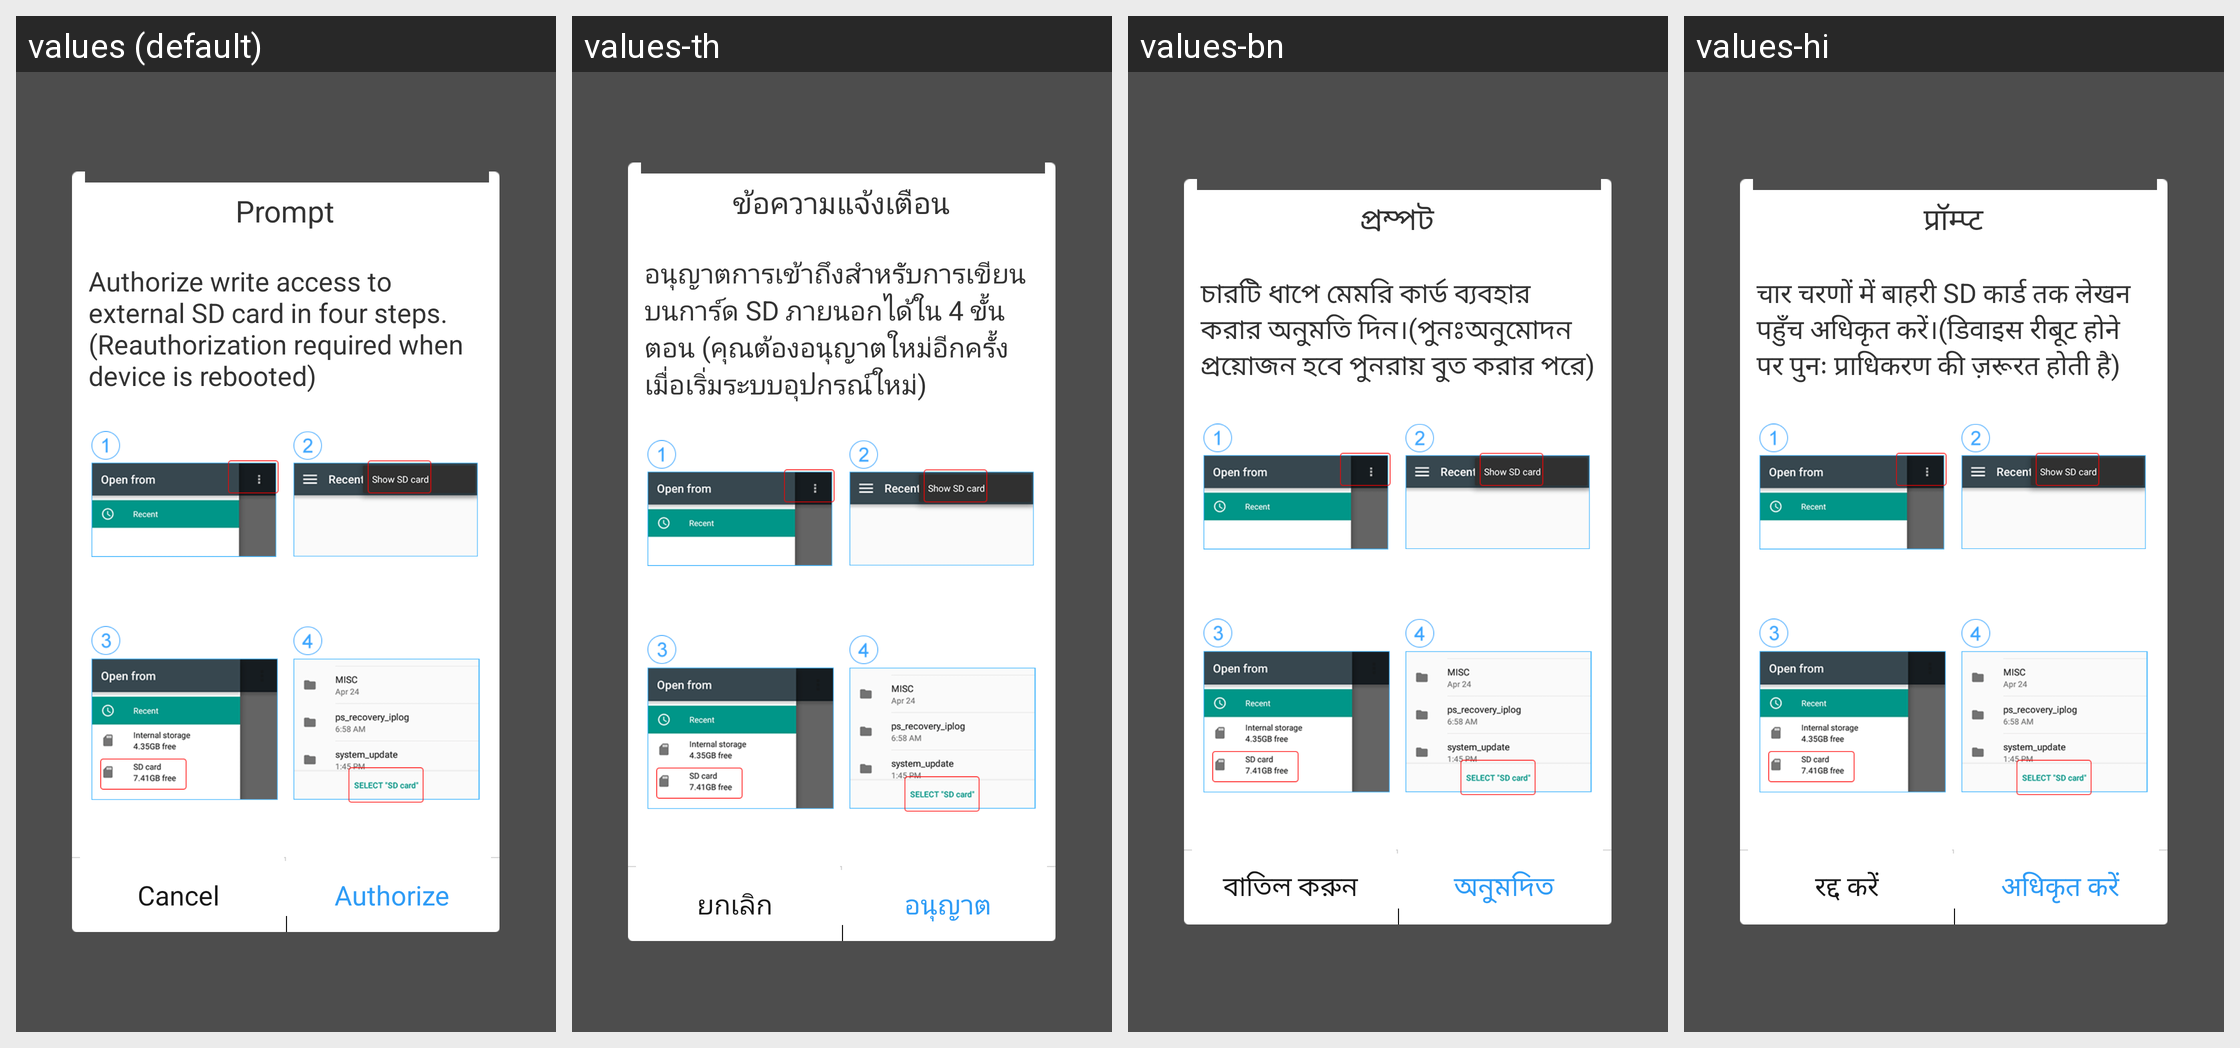

The same Android screen rendered under several of its app's locales, left to right. List the strings drawn on it with the default value and each locale's translation.
Android screen res/layout/widget_authprompt_dialog_fragment.xml rendered under 4 locales, left to right: values (default), values-th, values-bn, values-hi. Device: Nexus 5 (rendered at 1080×1920; each locale shown at half size, 540×960, under a caption strip naming it); theme Theme.MaterialComponents.DayNight.NoActionBar.
Other locales in the repository, not shown: values-ar, values-bg, values-cs, values-de, values-el, values-es, values-et, values-fa, values-fi, values-fr, values-hr, values-hu, values-in, values-it, values-iw, values-ja, values-ko, values-lt, values-lv, values-ms, values-pl, values-pt-rBR, values-pt-rPT, values-ro, values-ru, values-sk, values-sl, values-sr, values-tr, values-uk, values-vi, values-zh-rCN, values-zh-rHK, values-zh-rTW.
Strings drawn on this screen, with the default value and each locale's value (text and hints the layout hard-codes, and strings that could not be matched under every locale, appear in the picture but are not listed):

common_tip_prompt
  values: Prompt
  values-th: ข้อความแจ้งเตือน
  values-bn: প্রম্পট
  values-hi: प्रॉम्प्ट

setting_authprompt_add_prompt
  values: Authorize write access to external SD card in four steps. (Reauthorization required when device is rebooted)
  values-th: อนุญาตการเข้าถึงสำหรับการเขียนบนการ์ด SD ภายนอกได้ใน 4 ขั้นตอน (คุณต้องอนุญาตใหม่อีกครั้ง เมื่อเริ่มระบบอุปกรณ์ใหม่)
  values-bn: চারটি ধাপে মেমরি কার্ড ব্যবহার করার অনুমতি দিন।(পুনঃঅনুমোদন প্রয়োজন হবে পুনরায় বুত করার পরে)
  values-hi: चार चरणों में बाहरी SD कार्ड तक लेखन पहुँच अधिकृत करें।(डिवाइस रीबूट होने पर पुनः प्राधिकरण की ज़रूरत होती है)

common_operate_cancel
  values: Cancel
  values-th: ยกเลิก
  values-bn: বাতিল করুন
  values-hi: रद्द करें

common_operate_authorize
  values: Authorize
  values-th: อนุญาต
  values-bn: অনুমদিত
  values-hi: अधिकृत करें
